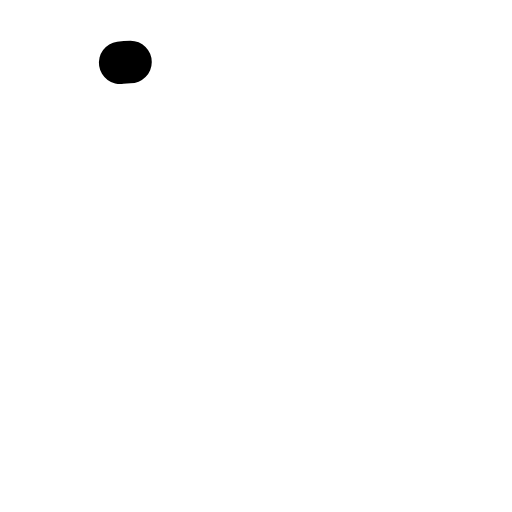
t = 0.00 s
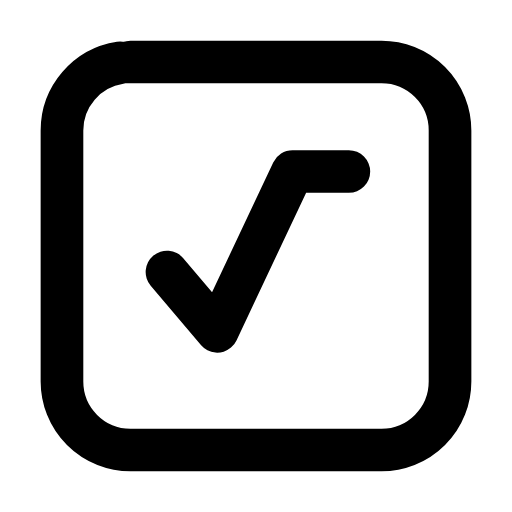
t = 0.25 s
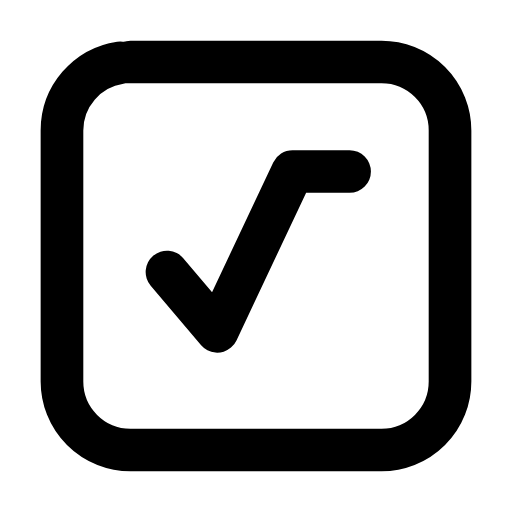
t = 0.49 s
t = 0.71 s: frame unchanged from t = 0.49 s, image omitted
t = 0.98 s: frame unchanged from t = 0.49 s, image omitted
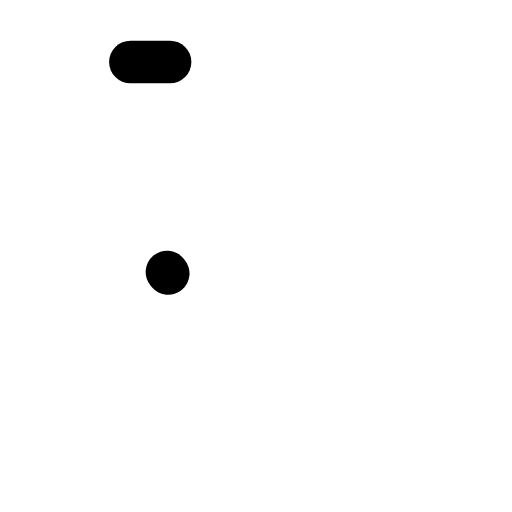
t = 1.21 s

The animated SVG that drew these frames (rendered in a browser with its animation timeline set to each time). Animation: 2 SMIL elements (animate=2); one cycle of 1.45 s, repeats indefinitely.

<svg xmlns="http://www.w3.org/2000/svg" width="24" height="24" viewBox="0 0 24 24" fill="none"><g transform="translate(-0.84 -0.84) scale(1.07)"><rect stroke="currentColor" stroke-width="1.869" stroke-linecap="round" stroke-linejoin="round" fill="none" x="3.5" y="3.5" width="17" height="17" rx="3" pathLength="1" stroke-dasharray="1"><animate attributeName="stroke-dashoffset" values="1;1;0;0;0;0;1;1;1" keyTimes="0;0;0.189;0.45;0.6;0.774;0.9;0.9;1" dur="1.45s" repeatCount="indefinite" calcMode="spline" keySplines="0.16 1 0.3 1;0.16 1 0.3 1;0.16 1 0.3 1;0.16 1 0.3 1;0.16 1 0.3 1;0.16 1 0.3 1;0.16 1 0.3 1;0.16 1 0.3 1"/></rect><path stroke="currentColor" stroke-width="1.869" stroke-linecap="round" stroke-linejoin="round" fill="none" d="M8.1 12.7L10.3 15.3L13.6 8.3L16.1 8.3" pathLength="1" stroke-dasharray="1"><animate attributeName="stroke-dashoffset" values="1;1;0;0;0;0;1;1;1" keyTimes="0;0.0315;0.2205;0.45;0.6;0.753;0.879;0.9;1" dur="1.45s" repeatCount="indefinite" calcMode="spline" keySplines="0.16 1 0.3 1;0.16 1 0.3 1;0.16 1 0.3 1;0.16 1 0.3 1;0.16 1 0.3 1;0.16 1 0.3 1;0.16 1 0.3 1;0.16 1 0.3 1"/></path></g></svg>
